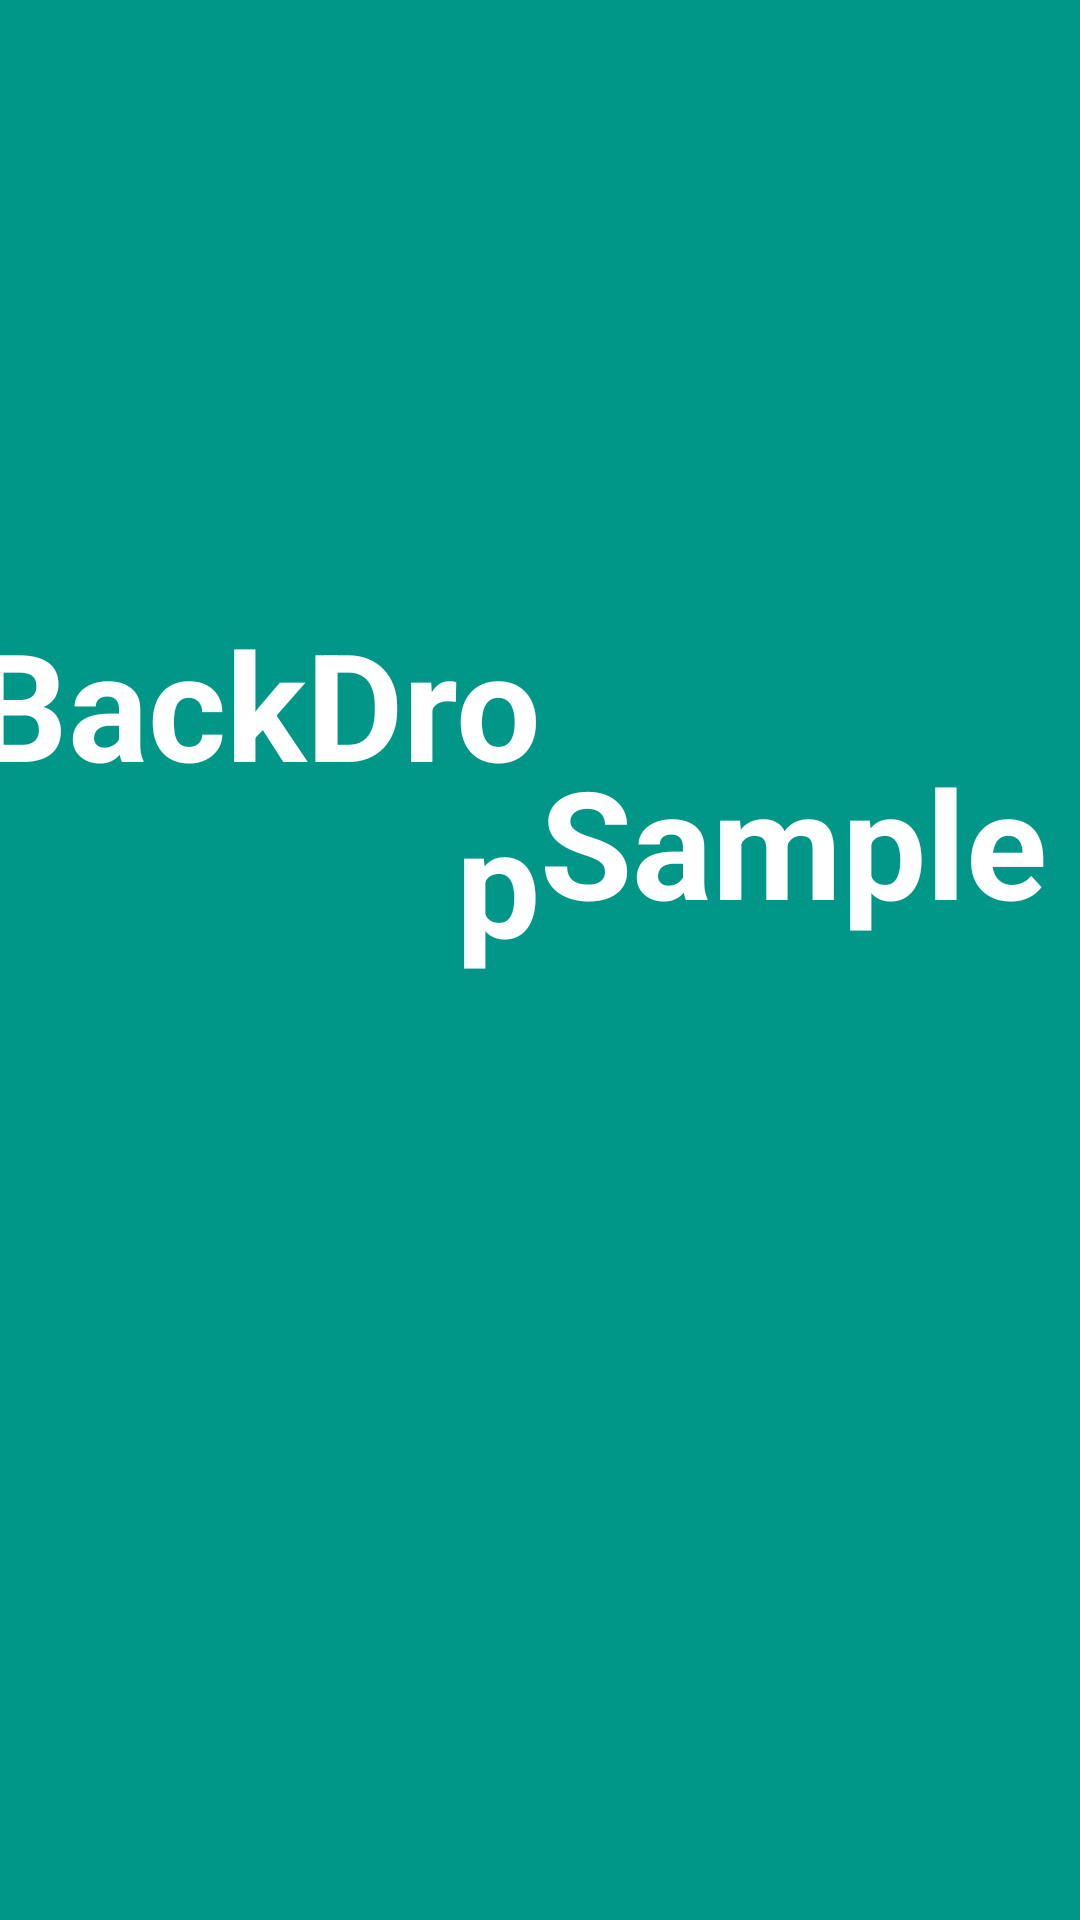

Here is an Android app screen rendered from its layout file. Give the layout XML and the strings, colors and styles it references.
<!-- AndroidManifest.xml: activity theme SplashScreenTheme.NoActionBar -->
<!-- res/layout/splash_screen.xml -->
<?xml version="1.0" encoding="utf-8"?>
<androidx.constraintlayout.widget.ConstraintLayout xmlns:android="http://schemas.android.com/apk/res/android"
    xmlns:app="http://schemas.android.com/apk/res-auto"
    android:layout_width="match_parent"
    android:layout_height="match_parent">

    <androidx.constraintlayout.widget.Guideline
        android:id="@+id/vertical_guideline"
        android:layout_width="wrap_content"
        android:layout_height="wrap_content"
        android:orientation="vertical"
        app:layout_constraintGuide_percent="0.50" />

    <androidx.constraintlayout.widget.Guideline
        android:id="@+id/lower_horizontal_guideline"
        android:layout_width="wrap_content"
        android:layout_height="wrap_content"
        android:orientation="horizontal"
        app:layout_constraintGuide_percent="0.51" />

    <androidx.constraintlayout.widget.Guideline
        android:id="@+id/upper_horizontal_guideline"
        android:layout_width="wrap_content"
        android:layout_height="wrap_content"
        android:orientation="horizontal"
        app:layout_constraintGuide_percent="0.49" />

    <TextSwitcher
        android:layout_width="0dp"
        android:layout_height="wrap_content"
        android:ellipsize="none"
        android:paddingStart="12dp"
        android:paddingEnd="0dp"
        android:textColor="@color/textColor"
        android:textSize="50sp"
        android:textStyle="bold"
        app:layout_constraintBottom_toBottomOf="@id/lower_horizontal_guideline"
        app:layout_constraintRight_toLeftOf="@id/vertical_guideline">

        <TextView
            android:id="@+id/left_banner_text_view"
            android:layout_width="wrap_content"
            android:layout_height="wrap_content"
            android:layout_gravity="end|top"
            android:gravity="end|top"
            android:text="@string/left_launch_banner"
            android:textColor="@color/textColor"
            android:textSize="50sp"
            android:textStyle="bold">

        </TextView>

    </TextSwitcher>

    <TextSwitcher
        android:layout_width="wrap_content"
        android:layout_height="wrap_content"
        android:ellipsize="none"
        android:paddingEnd="12dp"
        android:paddingStart="0dp"
        android:textColor="@color/textColor"
        android:textSize="50sp"
        app:layout_constraintBottom_toBottomOf="@id/upper_horizontal_guideline"
        app:layout_constraintLeft_toRightOf="@id/vertical_guideline">

        <TextView
            android:id="@+id/right_banner_text_view"
            android:layout_width="wrap_content"
            android:layout_height="wrap_content"
            android:layout_gravity="start|top"
            android:gravity="start|top"
            android:text="@string/right_launch_banner"
            android:textColor="@color/textColor"
            android:textSize="50sp"
            android:textStyle="bold">

        </TextView>
    </TextSwitcher>
</androidx.constraintlayout.widget.ConstraintLayout>
<!-- resources referenced by this layout -->
<resources>
  <color name="textColor">#FFFFFF</color>
  <string name="left_launch_banner">BackDrop</string>
  <string name="right_launch_banner">Sample</string>
  <style name="SplashScreenTheme.NoActionBar" parent="Theme.MaterialComponents.Light.NoActionBar">
          <item name="colorPrimary">@color/colorPrimary</item>
          <item name="android:windowBackground">@color/colorPrimary</item>
          <item name="android:navigationBarColor">@color/colorPrimary</item>
          <item name="windowActionBar">false</item>
          <item name="windowNoTitle">true</item>
          <item name="android:windowDrawsSystemBarBackgrounds">true</item>
          <item name="android:statusBarColor">@color/colorPrimaryDark</item>
      </style>
  <color name="colorPrimary">#009688</color>
  <color name="colorPrimaryDark">#00695c</color>
</resources>
